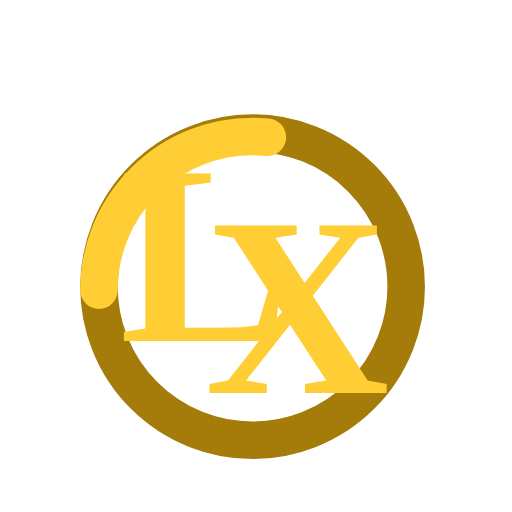
t = 0.00 s
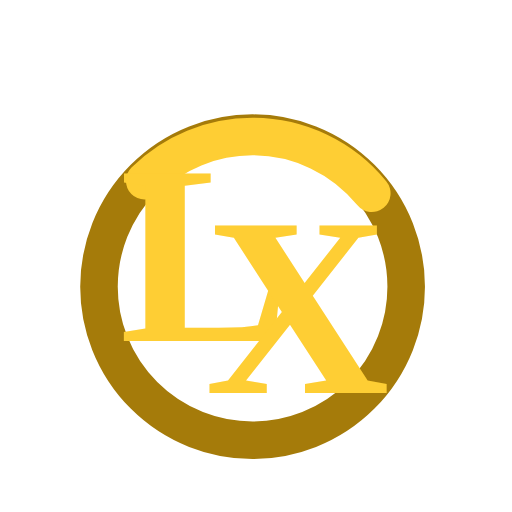
t = 0.13 s
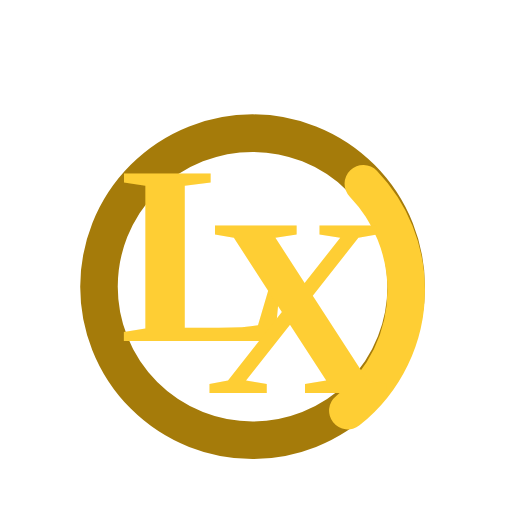
t = 0.38 s
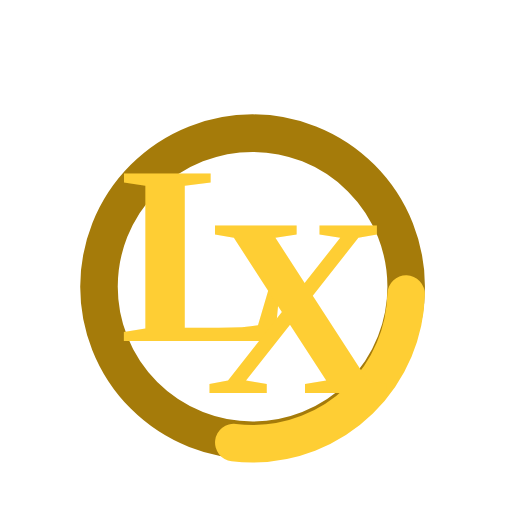
t = 0.50 s
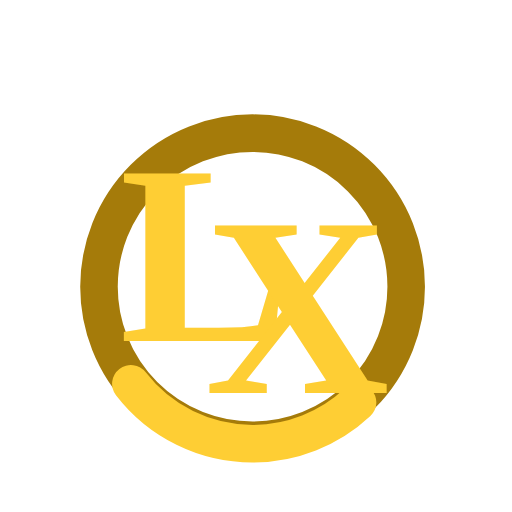
t = 0.63 s
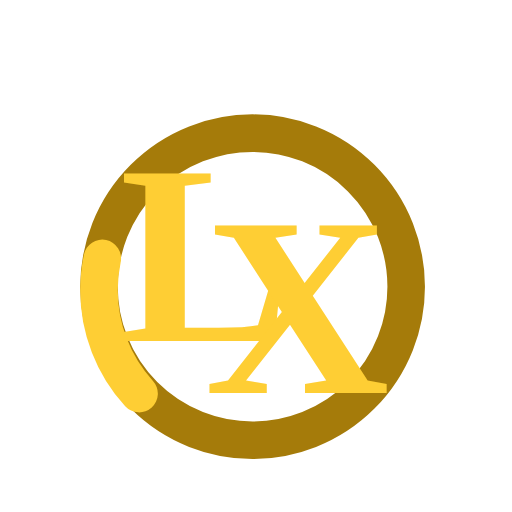
t = 0.88 s

The animated SVG that drew these frames (rendered in a browser with its animation timeline set to each time). Animation: 2 SMIL elements (animate=2); one cycle of 1.00 s, repeats indefinitely.

<svg width="300" height="300" viewBox="0 0 300 300" xmlns="http://www.w3.org/2000/svg">
    <g>
        <!-- Static Circle -->
        <path d="M58,168
             a90,90 0 1,1 180,0
             a90,90 0 1,1 -180,0"
              fill="none" stroke="#a57b0a" stroke-width="22" stroke-dasharray="590 90"/>
        <!-- Animated Orbit Tail (Arc with fading tail, moving clockwise) -->
        <path id="orbit-tail"
              d="M58,170 a90,90 0 1,1 180,0 a90,90 0 1,1 -180,0"
              fill="none" stroke="#fece34" stroke-width="22" stroke-linecap="round"
              stroke-dasharray="150 480" stroke-dashoffset="0">
            <animate attributeName="stroke-dashoffset"
                     values="0;-570"
                     dur="1s"
                     repeatCount="indefinite"/>
            <animate attributeName="opacity"
                     values="89;7.2;5"
                     keyTimes="0;0.7;8.9;1"
                     dur="1s"
                     repeatCount="indefinite"/>
        </path>
        <text x="70" y="200" font-family="Times New Roman, serif" font-size="150" fill="#fece34" font-weight="bold">L</text>
        <text x="120" y="230" font-family="Times New Roman, serif" font-size="150" fill="#fece34" font-weight="bold">X</text>
    </g>
</svg>
